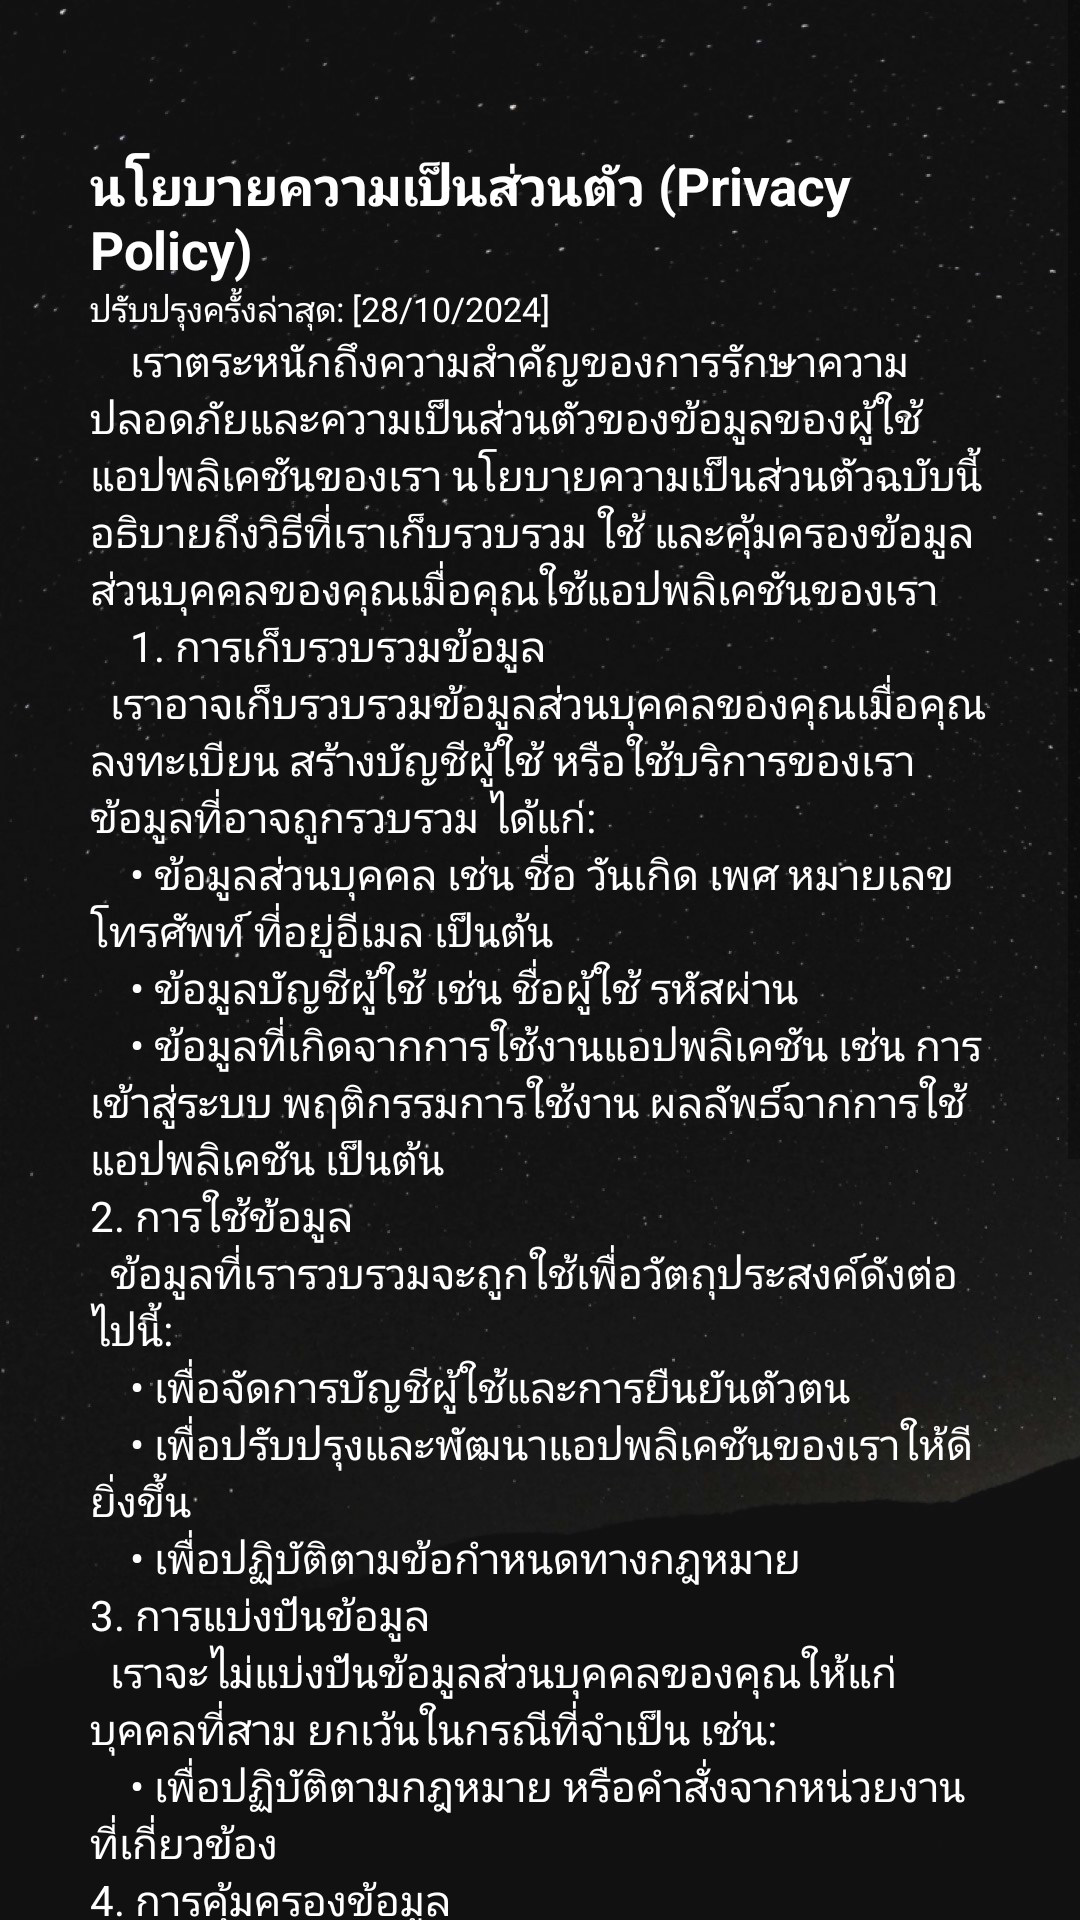

The Android layout XML behind this screen, and the referenced resources:
<!-- AndroidManifest.xml: application theme Theme.DuangDeeProject -->
<!-- res/layout/activity_privacy_policy.xml -->
<?xml version="1.0" encoding="utf-8"?>
<androidx.constraintlayout.widget.ConstraintLayout xmlns:android="http://schemas.android.com/apk/res/android"
    xmlns:app="http://schemas.android.com/apk/res-auto"
    xmlns:tools="http://schemas.android.com/tools"
    android:id="@+id/main"
    android:layout_width="match_parent"
    android:layout_height="match_parent"
    android:background="@drawable/bg1"
    tools:context=".PrivacyPolicyActivity">

    <ScrollView
        android:layout_width="match_parent"
        android:layout_height="match_parent">

        <LinearLayout
            android:layout_width="match_parent"
            android:layout_height="wrap_content"
            android:orientation="vertical" >

            <TextView
                android:id="@+id/TextViewPrivacyPolicy"
                android:layout_width="match_parent"
                android:layout_height="wrap_content"
                android:layout_marginStart="30dp"
                android:layout_marginTop="50dp"
                android:layout_marginEnd="30dp"
                android:text="@string/privacy_policy_text"
                android:textColor="@color/logo_launcher_background" />

            <androidx.constraintlayout.widget.ConstraintLayout
                android:layout_width="match_parent"
                android:layout_height="match_parent">

                <Button
                    android:id="@+id/button"
                    style="@style/button_dark"
                    android:layout_marginTop="20dp"
                    android:layout_marginBottom="20dp"
                    android:text="@string/bt_back"
                    app:layout_constraintBottom_toBottomOf="parent"
                    app:layout_constraintEnd_toEndOf="parent"
                    app:layout_constraintStart_toStartOf="parent"
                    app:layout_constraintTop_toTopOf="parent" />
            </androidx.constraintlayout.widget.ConstraintLayout>

        </LinearLayout>
    </ScrollView>
    <com.airbnb.lottie.LottieAnimationView
        android:id="@+id/lottie_loading"
        android:layout_width="match_parent"
        android:layout_height="match_parent"
        android:layout_gravity="center"
        android:visibility="gone"
        app:layout_constraintBottom_toBottomOf="parent"
        app:layout_constraintEnd_toEndOf="parent"
        app:layout_constraintStart_toStartOf="parent"
        app:layout_constraintTop_toTopOf="parent"
        app:lottie_autoPlay="true"
        app:lottie_loop="true"
        app:lottie_rawRes="@raw/loading"
        android:background="#CC000000"/>
</androidx.constraintlayout.widget.ConstraintLayout>
<!-- resources referenced by this layout -->
<resources>
  <color name="logo_launcher_background">#FFFFFF</color>
  <!-- drawable bg1: jpeg bitmap (drawable, 135470 bytes) -->
  <string name="bt_back">กลับ</string>
  <string name="privacy_policy_text">
          <big><b>นโยบายความเป็นส่วนตัว (Privacy Policy)</b></big>
          <small>\nปรับปรุงครั้งล่าสุด: [28/10/2024]</small>
          \n\t\tเราตระหนักถึงความสำคัญของการรักษาความปลอดภัยและความเป็นส่วนตัวของข้อมูลของผู้ใช้แอปพลิเคชันของเรา นโยบายความเป็นส่วนตัวฉบับนี้อธิบายถึงวิธีที่เราเก็บรวบรวม ใช้ และคุ้มครองข้อมูลส่วนบุคคลของคุณเมื่อคุณใช้แอปพลิเคชันของเรา
          \n\t\t1. การเก็บรวบรวมข้อมูล
          \n\tเราอาจเก็บรวบรวมข้อมูลส่วนบุคคลของคุณเมื่อคุณลงทะเบียน สร้างบัญชีผู้ใช้ หรือใช้บริการของเรา ข้อมูลที่อาจถูกรวบรวม ได้แก่:
          \n\t\t• ข้อมูลส่วนบุคคล เช่น ชื่อ วันเกิด เพศ หมายเลขโทรศัพท์ ที่อยู่อีเมล เป็นต้น
          \n\t\t• ข้อมูลบัญชีผู้ใช้ เช่น ชื่อผู้ใช้ รหัสผ่าน
          \n\t\t• ข้อมูลที่เกิดจากการใช้งานแอปพลิเคชัน เช่น การเข้าสู่ระบบ พฤติกรรมการใช้งาน ผลลัพธ์จากการใช้แอปพลิเคชัน เป็นต้น
          \n2. การใช้ข้อมูล
          \n\tข้อมูลที่เรารวบรวมจะถูกใช้เพื่อวัตถุประสงค์ดังต่อไปนี้:
          \n\t\t• เพื่อจัดการบัญชีผู้ใช้และการยืนยันตัวตน
          \n\t\t• เพื่อปรับปรุงและพัฒนาแอปพลิเคชันของเราให้ดียิ่งขึ้น
          \n\t\t• เพื่อปฏิบัติตามข้อกำหนดทางกฎหมาย
          \n3. การแบ่งปันข้อมูล
          \n\tเราจะไม่แบ่งปันข้อมูลส่วนบุคคลของคุณให้แก่บุคคลที่สาม ยกเว้นในกรณีที่จำเป็น เช่น:
          \n\t\t• เพื่อปฏิบัติตามกฎหมาย หรือคำสั่งจากหน่วยงานที่เกี่ยวข้อง
          \n4. การคุ้มครองข้อมูล
          \n\tเราใช้มาตรการรักษาความปลอดภัยที่เหมาะสมเพื่อคุ้มครองข้อมูลส่วนบุคคลของคุณจากการเข้าถึงหรือใช้โดยไม่ได้รับอนุญาต รวมถึงการใช้เทคโนโลยีการเข้ารหัสและการจัดเก็บข้อมูลอย่างปลอดภัย
          \n5. สิทธิของผู้ใช้
          \n\tคุณมีสิทธิเข้าถึง แก้ไข หรือขอลบข้อมูลส่วนบุคคลของคุณที่เราเก็บรวบรวม หากคุณต้องการทำเช่นนั้น กรุณาติดต่อเราผ่านช่องทางที่ระบุด้านล่าง
          \n6. การเปลี่ยนแปลงนโยบายความเป็นส่วนตัว
          \n\tเราอาจปรับปรุงนโยบายความเป็นส่วนตัวฉบับนี้ตามความเหมาะสม และจะแจ้งให้ทราบถึงการเปลี่ยนแปลงผ่านทางแอปพลิเคชันของเรา กรุณาตรวจสอบนโยบายความเป็นส่วนตัวเป็นระยะ
          \n7. การติดต่อเรา
          \n\tหากคุณมีคำถามหรือข้อสงสัยเกี่ยวกับนโยบายความเป็นส่วนตัวนี้ กรุณาติดต่อเราได้ที่:
          \n\t\t•ที่อยู่อีเมล: [duangdee.app@gmail.com]
      </string>
  <style name="button_dark">
          <item name="android:layout_width">120dp</item>
          <item name="android:layout_height">55dp</item>
          <item name="android:backgroundTint">@color/cardview_dark_background</item>
          <item name="android:textColor">@color/white</item>
          <item name="android:textSize">20sp</item>
          <item name="android:textStyle">bold</item>
          <item name="cornerRadius">30dp</item>
          <item name="android:textAlignment">center</item>
      </style>
  <style name="Theme.DuangDeeProject" parent="Theme.MaterialComponents.DayNight.NoActionBar">"&gt;
          
          <item name="colorPrimary">@color/black</item>
          <item name="colorPrimaryVariant">@color/white</item>
          <item name="colorOnPrimary">@color/white</item>
          
          <item name="colorSecondary">@color/teal_200</item>
          <item name="colorSecondaryVariant">@color/teal_700</item>
          <item name="colorOnSecondary">@color/black</item>
          
          <item name="android:statusBarColor">?attr/colorPrimaryVariant</item>
          
          <item name="fontFamily">@font/giraffe_font</item>
      </style>
  <color name="white">#FFFFFF</color>
  <color name="black">#FF000000</color>
  <color name="teal_200">#FF03DAC5</color>
  <color name="teal_700">#FF018786</color>
</resources>
